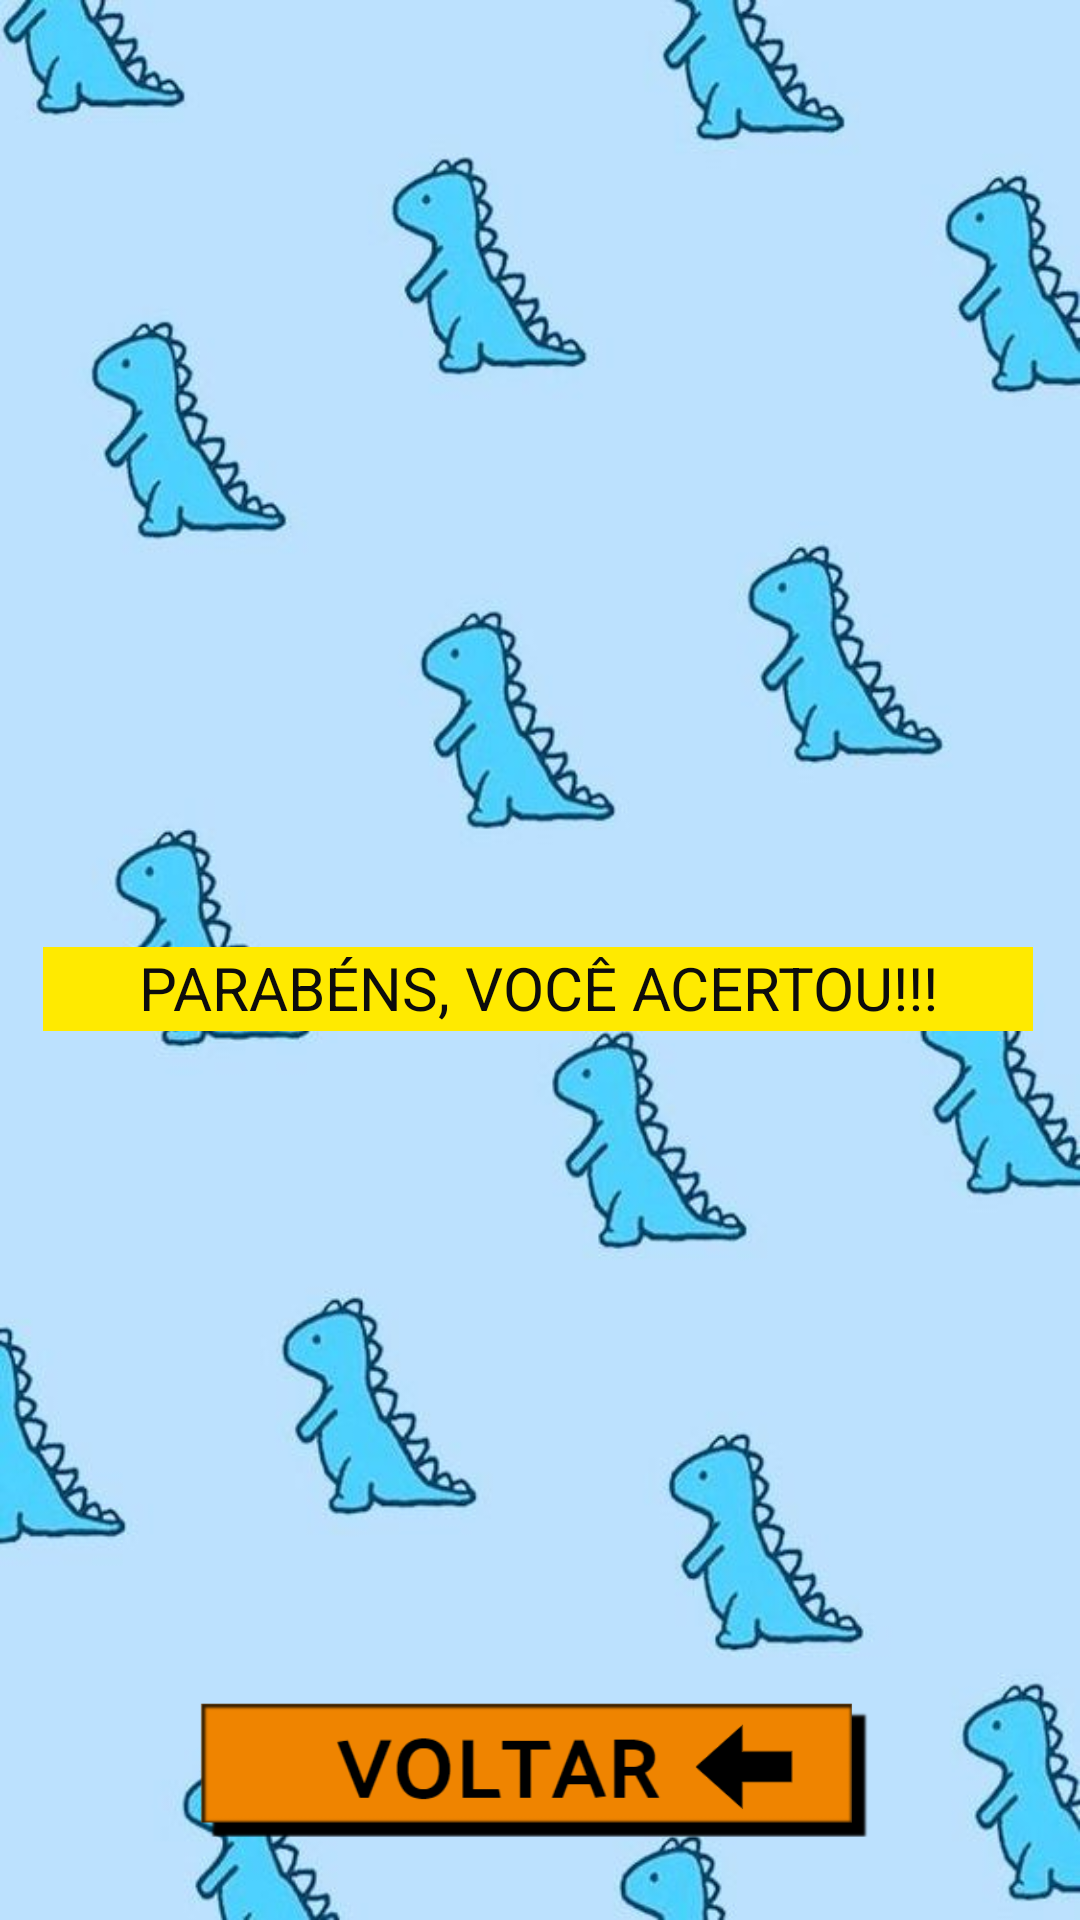

Android layout source for this screen:
<!-- AndroidManifest.xml: application theme AppTheme -->
<!-- res/layout/activity_resultado_da_escolha.xml -->
<?xml version="1.0" encoding="utf-8"?>
<androidx.constraintlayout.widget.ConstraintLayout xmlns:android="http://schemas.android.com/apk/res/android"
    xmlns:app="http://schemas.android.com/apk/res-auto"
    xmlns:tools="http://schemas.android.com/tools"
    android:layout_width="match_parent"
    android:layout_height="match_parent"
    android:background="@drawable/dinos"
    tools:context=".ResultadoDaEscolhaActivity">

    <ImageView
        android:id="@+id/imagevoltar4"
        android:layout_width="224dp"
        android:layout_height="47dp"
        app:layout_constraintBottom_toBottomOf="parent"
        app:layout_constraintEnd_toEndOf="parent"
        app:layout_constraintHorizontal_bias="0.481"
        app:layout_constraintStart_toStartOf="parent"
        app:layout_constraintTop_toTopOf="parent"
        app:layout_constraintVertical_bias="0.954"
        app:srcCompat="@drawable/laranja1" />

    <TextView
        android:id="@+id/nomeTextResultado"
        android:layout_width="330dp"
        android:layout_height="28dp"
        android:background="#FFEA00"
        android:text="PARABÉNS, VOCÊ ACERTOU!!!"
        android:textAlignment="center"
        android:textColor="#0C0C0C"
        android:textSize="20sp"
        app:layout_constraintBottom_toBottomOf="parent"
        app:layout_constraintEnd_toEndOf="parent"
        app:layout_constraintHorizontal_bias="0.481"
        app:layout_constraintStart_toStartOf="parent"
        app:layout_constraintTop_toTopOf="parent"
        app:layout_constraintVertical_bias="0.516" />

    <TextView
        android:id="@+id/nomeTextFruta2"
        android:layout_width="330dp"
        android:layout_height="28dp"
        android:background="#002979FF"
        android:textAlignment="center"
        android:textColor="#100C0C"
        android:textSize="20sp"
        app:layout_constraintBottom_toBottomOf="parent"
        app:layout_constraintEnd_toEndOf="parent"
        app:layout_constraintHorizontal_bias="0.493"
        app:layout_constraintStart_toStartOf="parent"
        app:layout_constraintTop_toTopOf="parent"
        app:layout_constraintVertical_bias="0.025" />

    <TextView
        android:id="@+id/nomeImageFruta2"
        android:layout_width="329dp"
        android:layout_height="269dp"
        app:layout_constraintBottom_toBottomOf="parent"
        app:layout_constraintEnd_toEndOf="parent"
        app:layout_constraintHorizontal_bias="0.487"
        app:layout_constraintStart_toStartOf="parent"
        app:layout_constraintTop_toTopOf="parent"
        app:layout_constraintVertical_bias="0.11" />

    <TextView
        android:id="@+id/nomeCorResultadoMusic"
        android:layout_width="169dp"
        android:layout_height="155dp"
        app:layout_constraintBottom_toBottomOf="parent"
        app:layout_constraintEnd_toEndOf="parent"
        app:layout_constraintStart_toStartOf="parent"
        app:layout_constraintTop_toTopOf="parent"
        app:layout_constraintVertical_bias="0.763" />

</androidx.constraintlayout.widget.ConstraintLayout>
<!-- resources referenced by this layout -->
<resources>
  <!-- drawable dinos: png bitmap (drawable, 38121 bytes) -->
  <!-- drawable laranja1: png bitmap (drawable, 6327 bytes) -->
</resources>
